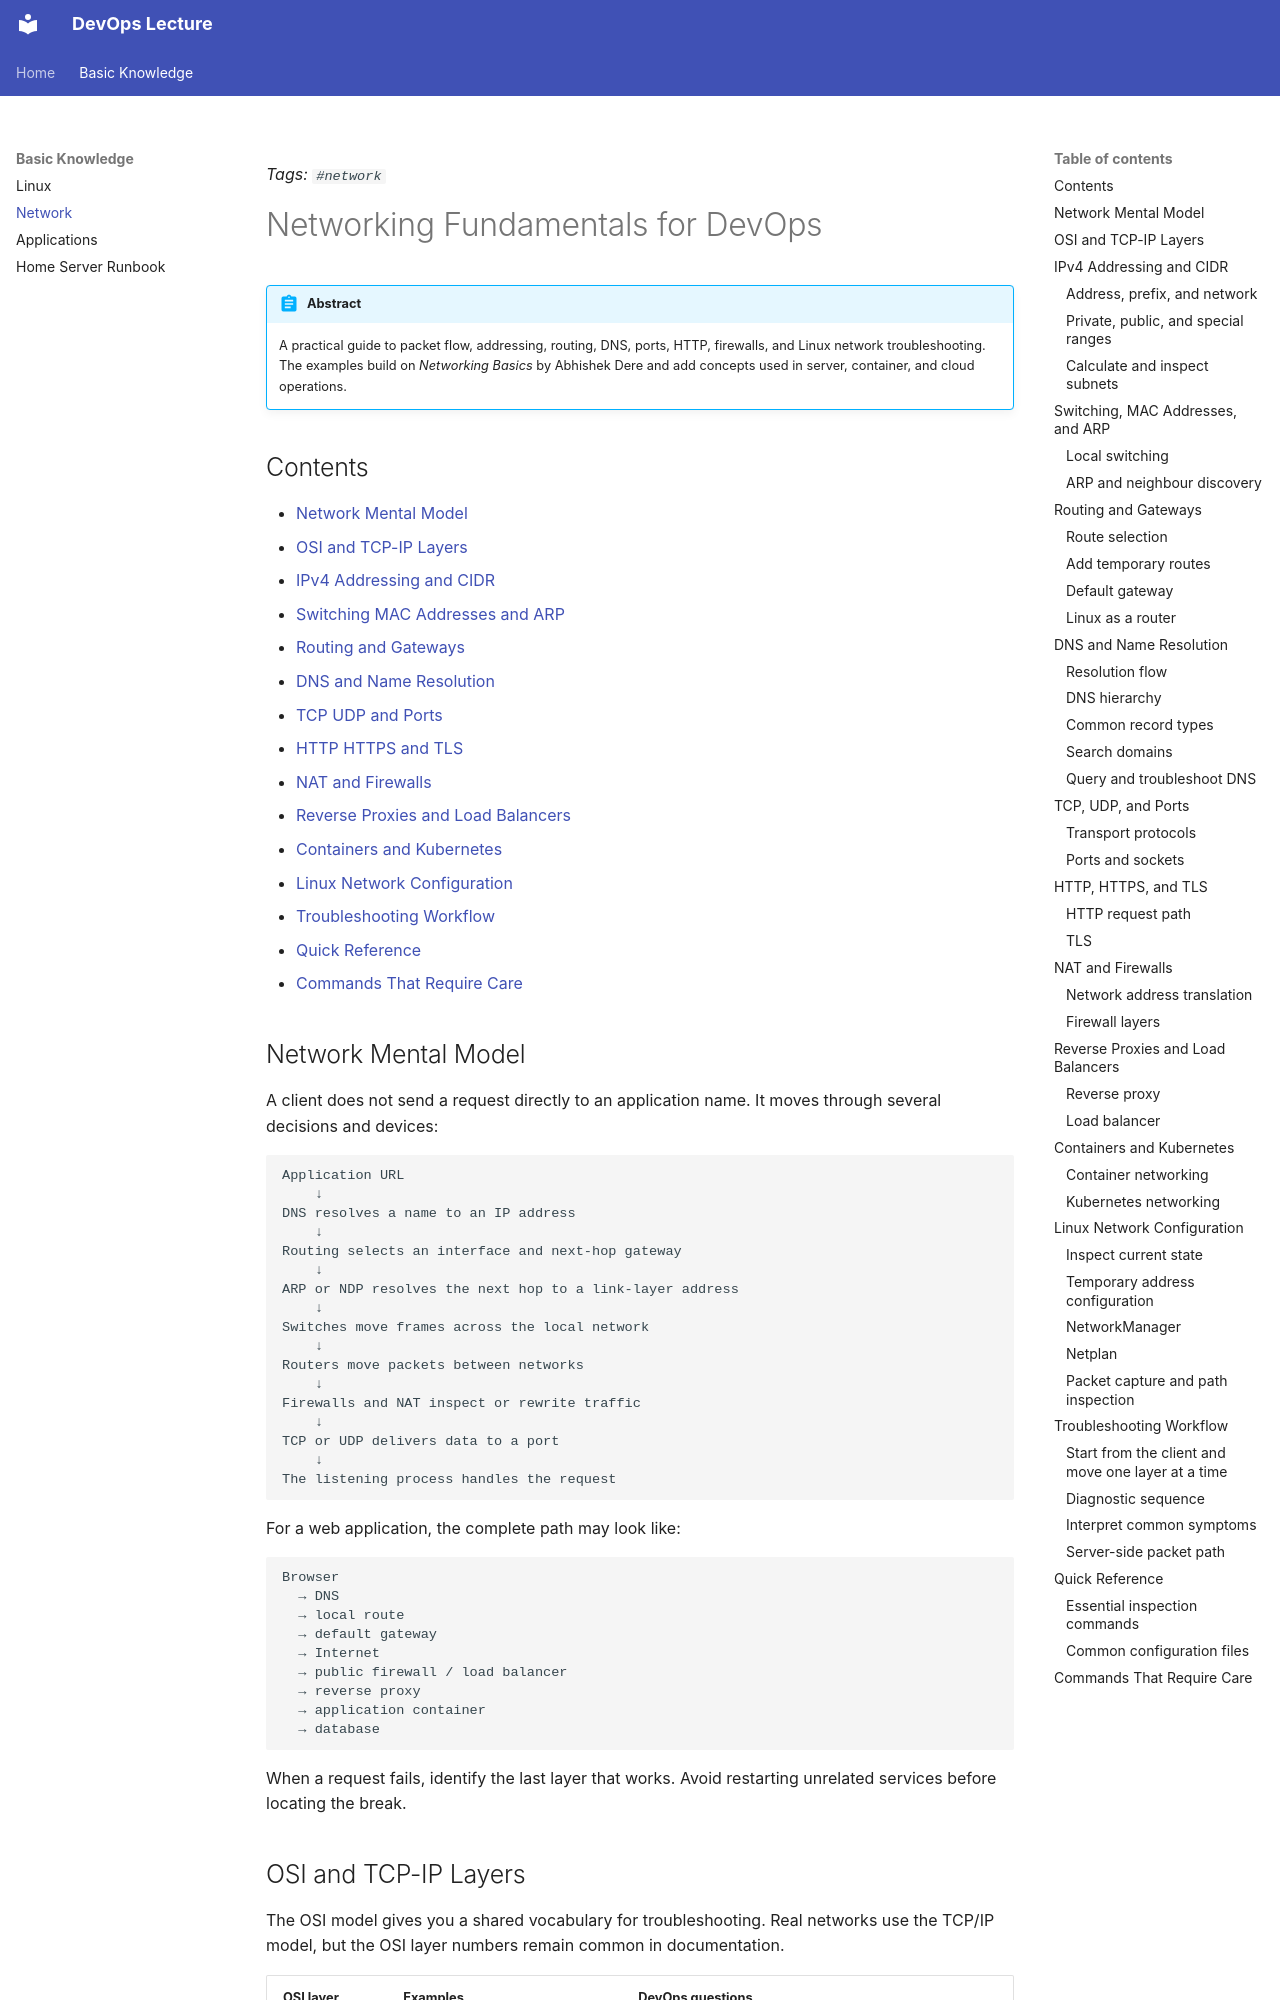

repository: DraSoGo/Obsidian_DevOps · page: Basic_knowledge/network/index.html · generator: mkdocs

*Tags: `#network`*
# Networking Fundamentals for DevOps

!!! abstract
    A practical guide to packet flow, addressing, routing, DNS, ports, HTTP, firewalls, and Linux network troubleshooting. The examples build on *Networking Basics* by Abhishek Dere and add concepts used in server, container, and cloud operations.

## Contents

- [Network Mental Model](#network-mental-model)
- [OSI and TCP-IP Layers](#osi-and-tcp-ip-layers)
- [IPv4 Addressing and CIDR](#ipv4-addressing-and-cidr)
- [Switching MAC Addresses and ARP](#switching-mac-addresses-and-arp)
- [Routing and Gateways](#routing-and-gateways)
- [DNS and Name Resolution](#dns-and-name-resolution)
- [TCP UDP and Ports](#tcp-udp-and-ports)
- [HTTP HTTPS and TLS](#http-https-and-tls)
- [NAT and Firewalls](#nat-and-firewalls)
- [Reverse Proxies and Load Balancers](#reverse-proxies-and-load-balancers)
- [Containers and Kubernetes](#containers-and-kubernetes)
- [Linux Network Configuration](#linux-network-configuration)
- [Troubleshooting Workflow](#troubleshooting-workflow)
- [Quick Reference](#quick-reference)
- [Commands That Require Care](#commands-that-require-care)

## Network Mental Model

A client does not send a request directly to an application name. It moves through several decisions and devices:

```text
Application URL
    ↓
DNS resolves a name to an IP address
    ↓
Routing selects an interface and next-hop gateway
    ↓
ARP or NDP resolves the next hop to a link-layer address
    ↓
Switches move frames across the local network
    ↓
Routers move packets between networks
    ↓
Firewalls and NAT inspect or rewrite traffic
    ↓
TCP or UDP delivers data to a port
    ↓
The listening process handles the request
```

For a web application, the complete path may look like:

```text
Browser
  → DNS
  → local route
  → default gateway
  → Internet
  → public firewall / load balancer
  → reverse proxy
  → application container
  → database
```

When a request fails, identify the last layer that works. Avoid restarting unrelated services before locating the break.
